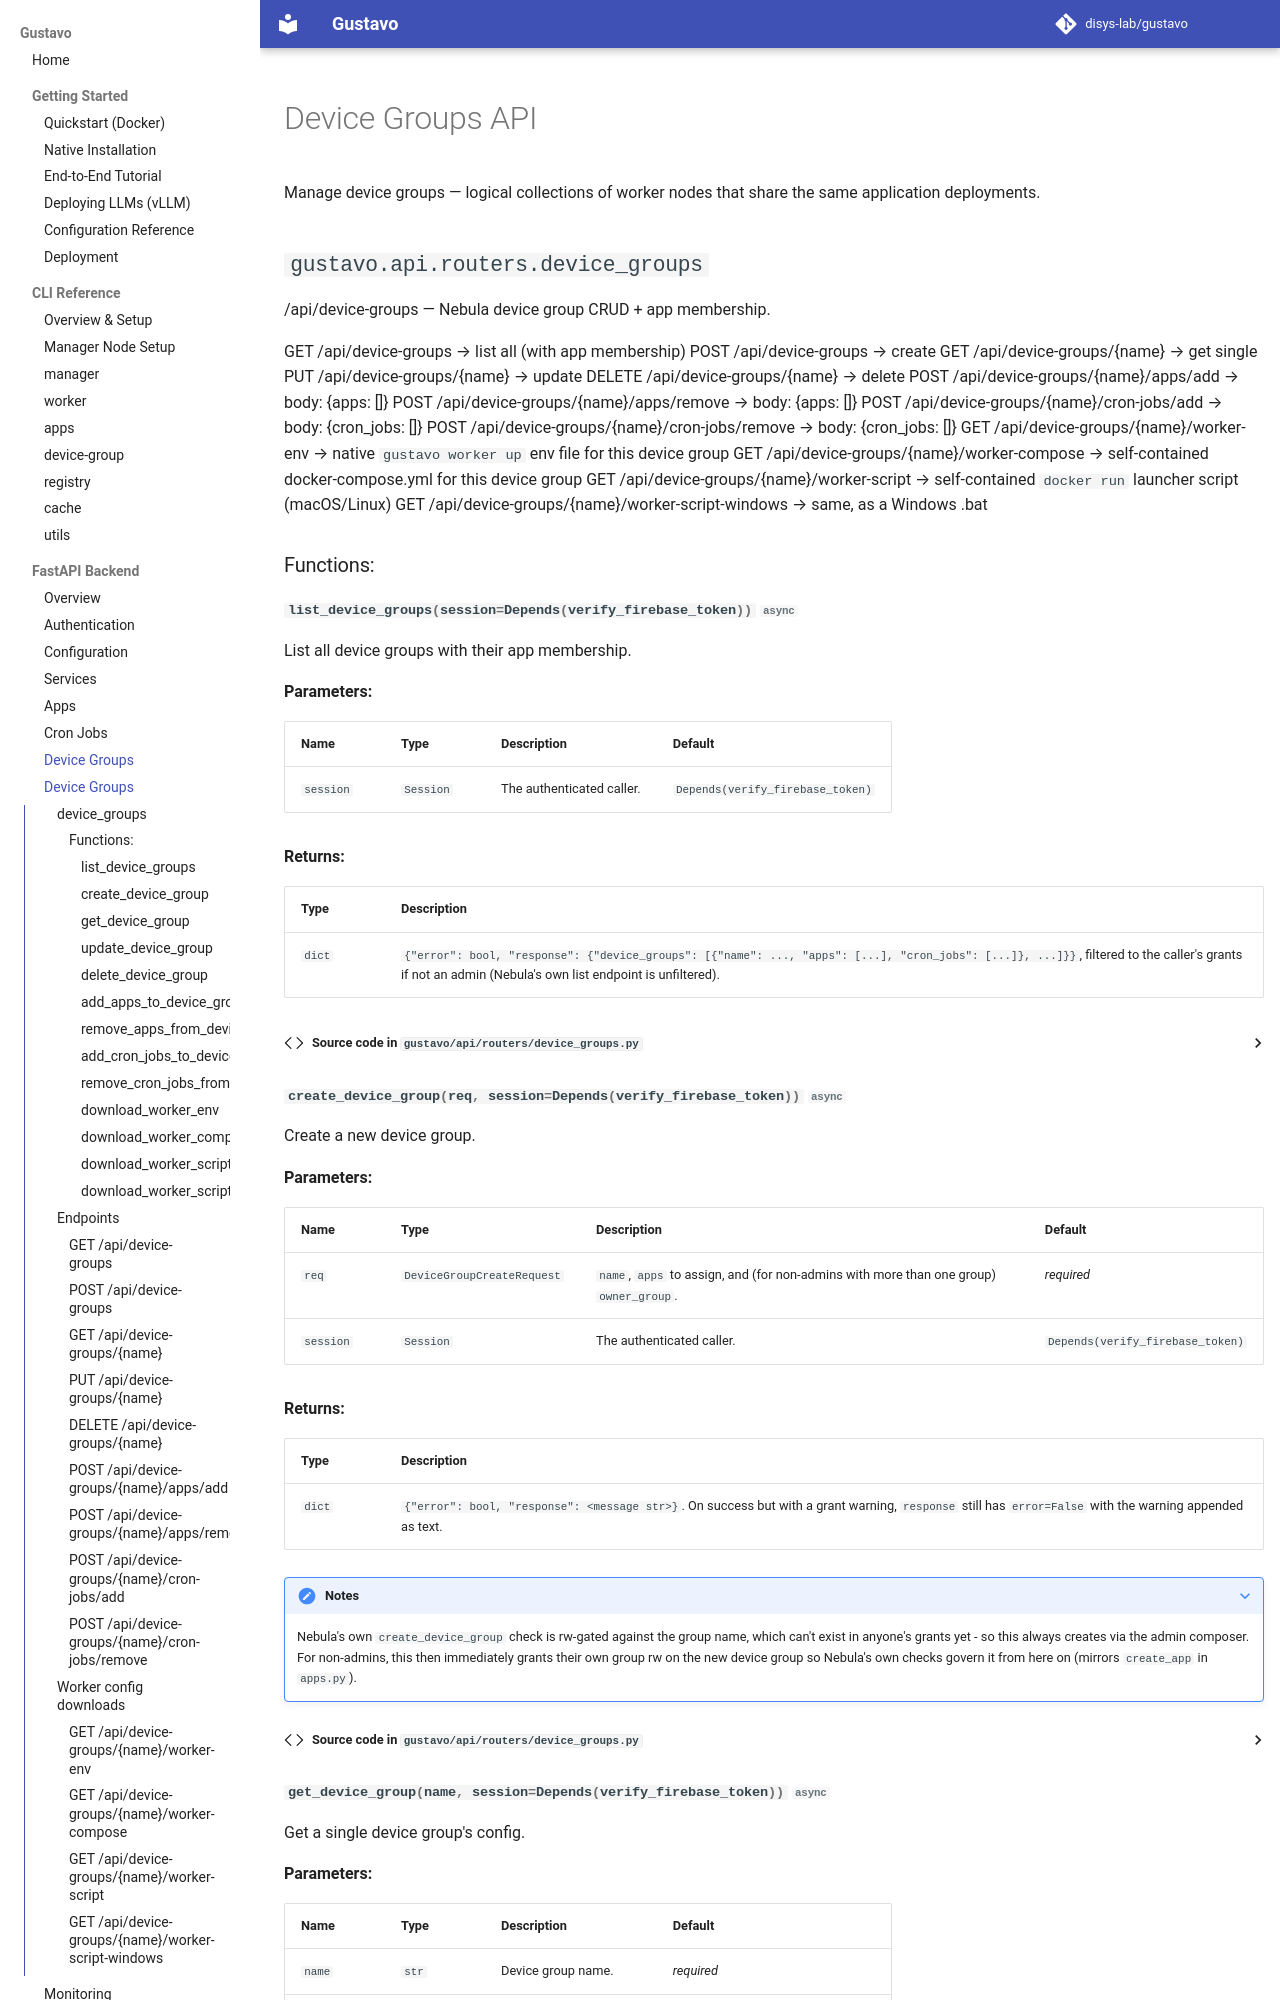

repository: disys-lab/gustavo · page: api/device-groups/index.html · generator: mkdocs

# Device Groups API

Manage device groups — logical collections of worker nodes that share the same application deployments.

::: gustavo.api.routers.device_groups

---

## Endpoints

### `GET /api/device-groups`

List all device groups with their current app membership.

**Response:**

```json
{
  "error": false,
  "response": {
    "device_groups": ["production", "staging"],
    "details": {
      "production": { "apps": ["test_linreg", "inference_service"] },
      "staging": { "apps": ["test_linreg"] }
    }
  }
}
```

---

### `POST /api/device-groups`

Create a new device group.

**Request body:**

```json
{
  "name": "production",
  "apps": ["test_linreg"]
}
```

---

### `GET /api/device-groups/{name}`

Get details of a single device group.

---

### `PUT /api/device-groups/{name}`

Update a device group (replace its app list).

**Request body:**

```json
{
  "apps": ["test_linreg", "inference_service"]
}
```

---
